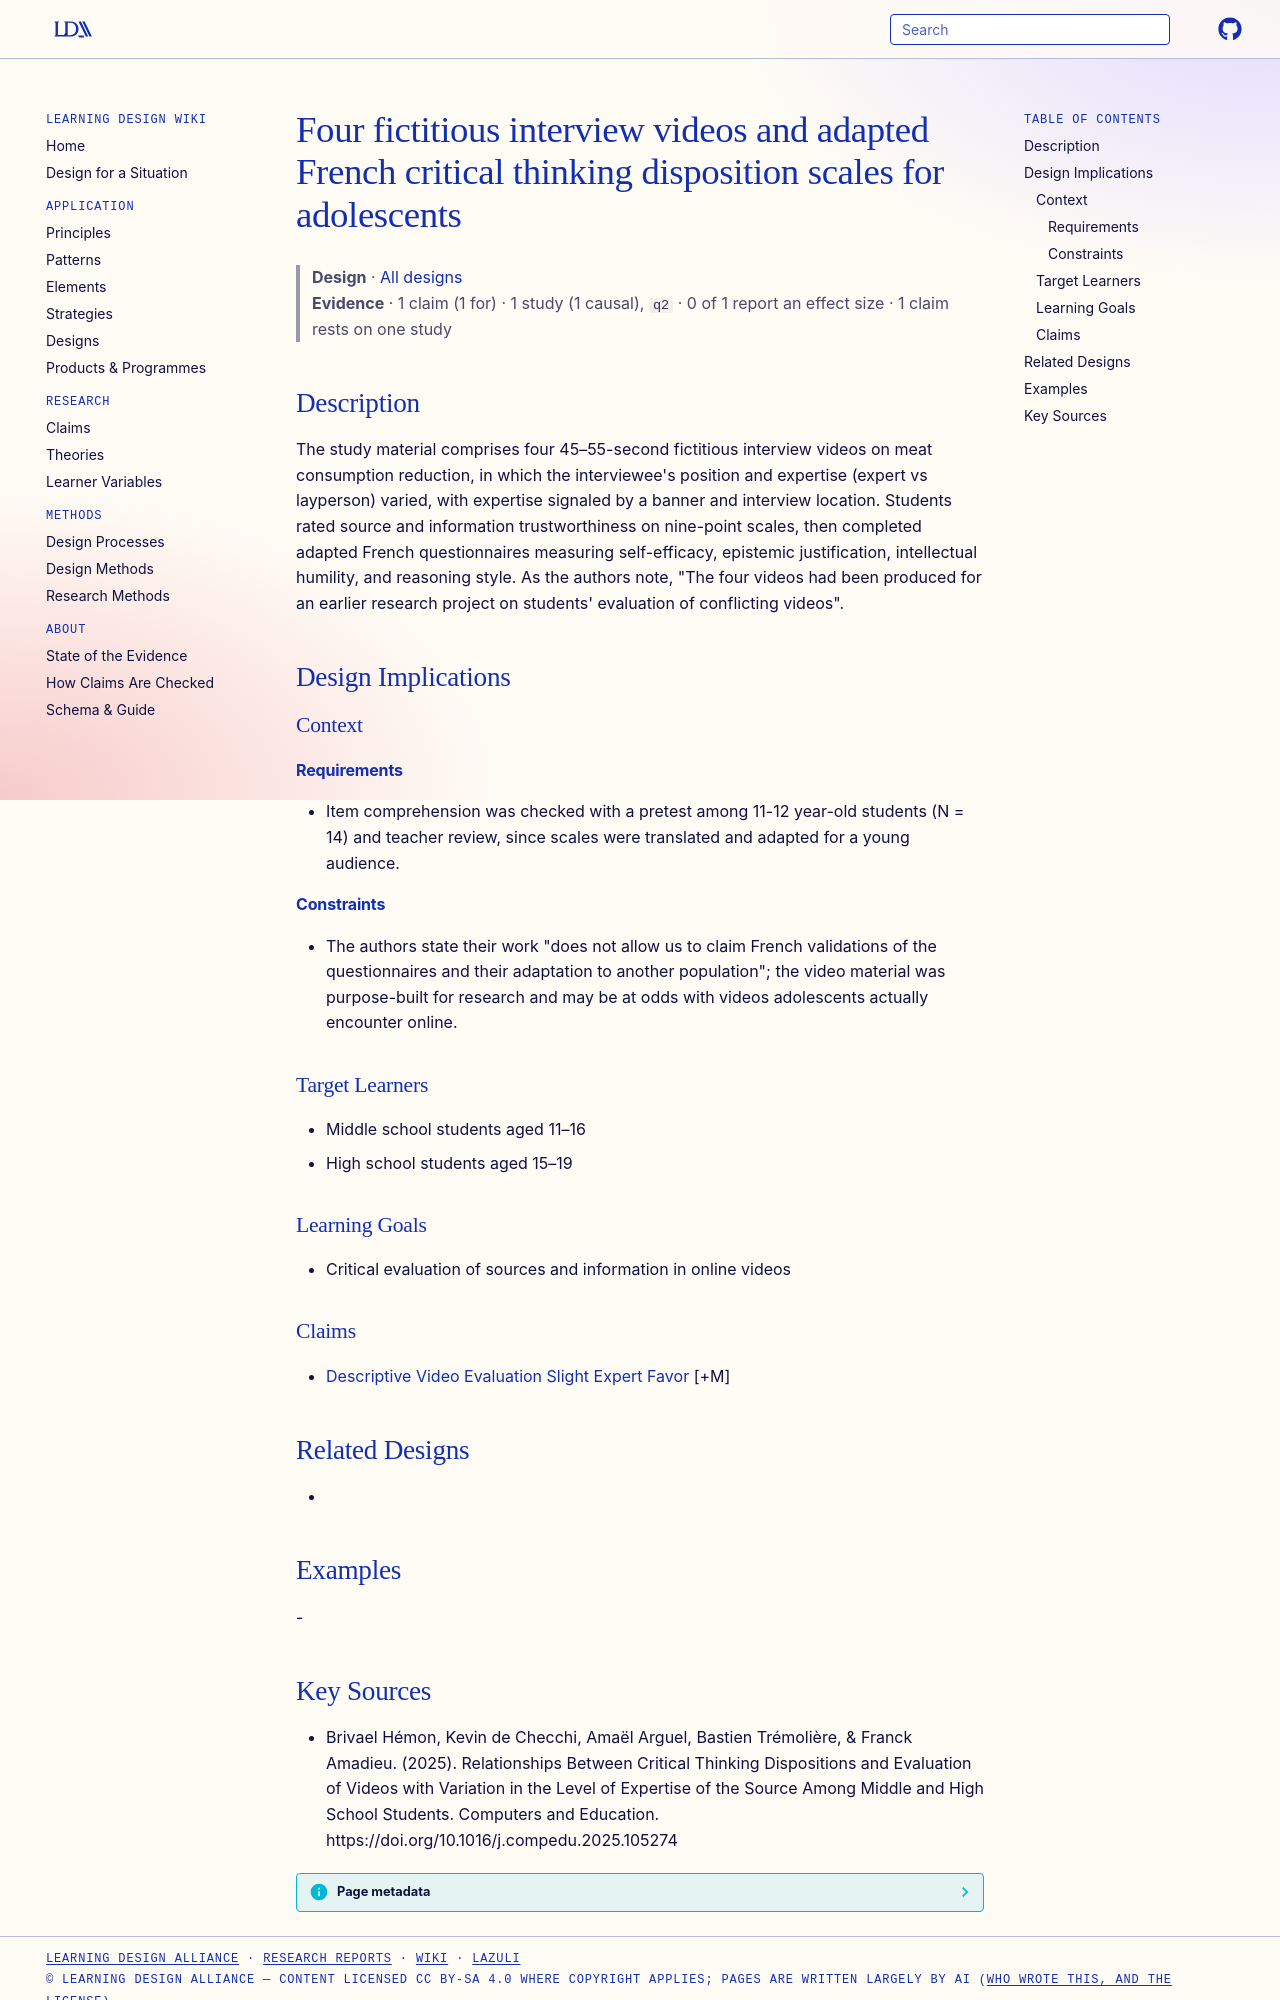

repository: Learning-Design-Alliance/learning-wiki · page: designs/video-evaluation-material-and-adapted-disposition-scales/index.html · generator: mkdocs

---
type: design
id: video-evaluation-material-and-adapted-disposition-scales
title: Four fictitious interview videos and adapted French critical thinking disposition scales for adolescents
description: "The study material comprises four 45–55-second fictitious interview videos on meat consumption reduction, in which the interviewee's position and expertise (expert vs layperson) varied, with expertise signaled by a ba..."
status: review
generated:
  by: "process:settle-candidates"
  at: 2026-10-29
sources:
  - id: brivael-hémon-2025
    resource: "https://doi.org/10.1016/j.compedu.2025.105274"
    title: "Brivael Hémon, Kevin de Checchi, Amaël Arguel, Bastien Trémolière, & Franck Amadieu. (2025). Relationships Between Critical Thinking Dispositions and Evaluation of Videos with Variation in the Level of Expertise of the Source Among Middle and High School Students. Computers and Education. https://doi.org/10.1016/j.compedu.2025.105274"
    author: "Brivael Hémon, Kevin de Checchi, Amaël Arguel, Bastien Trémolière, & Franck Amadieu"
---

# Four fictitious interview videos and adapted French critical thinking disposition scales for adolescents

> **Design** · [All designs](index.md)
> **Evidence** · 1 claim (1 for) · 1 study (1 causal), `q2` · 0 of 1 report an effect size · 1 claim rests on one study

## Description
The study material comprises four 45–55-second fictitious interview videos on meat consumption reduction, in which the interviewee's position and expertise (expert vs layperson) varied, with expertise signaled by a banner and interview location. Students rated source and information trustworthiness on nine-point scales, then completed adapted French questionnaires measuring self-efficacy, epistemic justification, intellectual humility, and reasoning style. As the authors note, "The four videos had been produced for an earlier research project on students' evaluation of conflicting videos".

## Design Implications

### Context
#### Requirements
- Item comprehension was checked with a pretest among 11-12 year-old students (N = 14) and teacher review, since scales were translated and adapted for a young audience.
#### Constraints
- The authors state their work "does not allow us to claim French validations of the questionnaires and their adaptation to another population"; the video material was purpose-built for research and may be at odds with videos adolescents actually encounter online.

### Target Learners
- Middle school students aged 11–16
- High school students aged 15–19

### Learning Goals
- Critical evaluation of sources and information in online videos

### Claims
- [Descriptive Video Evaluation Slight Expert Favor](../claims/descriptive-video-evaluation-slight-expert-favor.md) [+M]

## Related Designs
- 

## Examples
-
